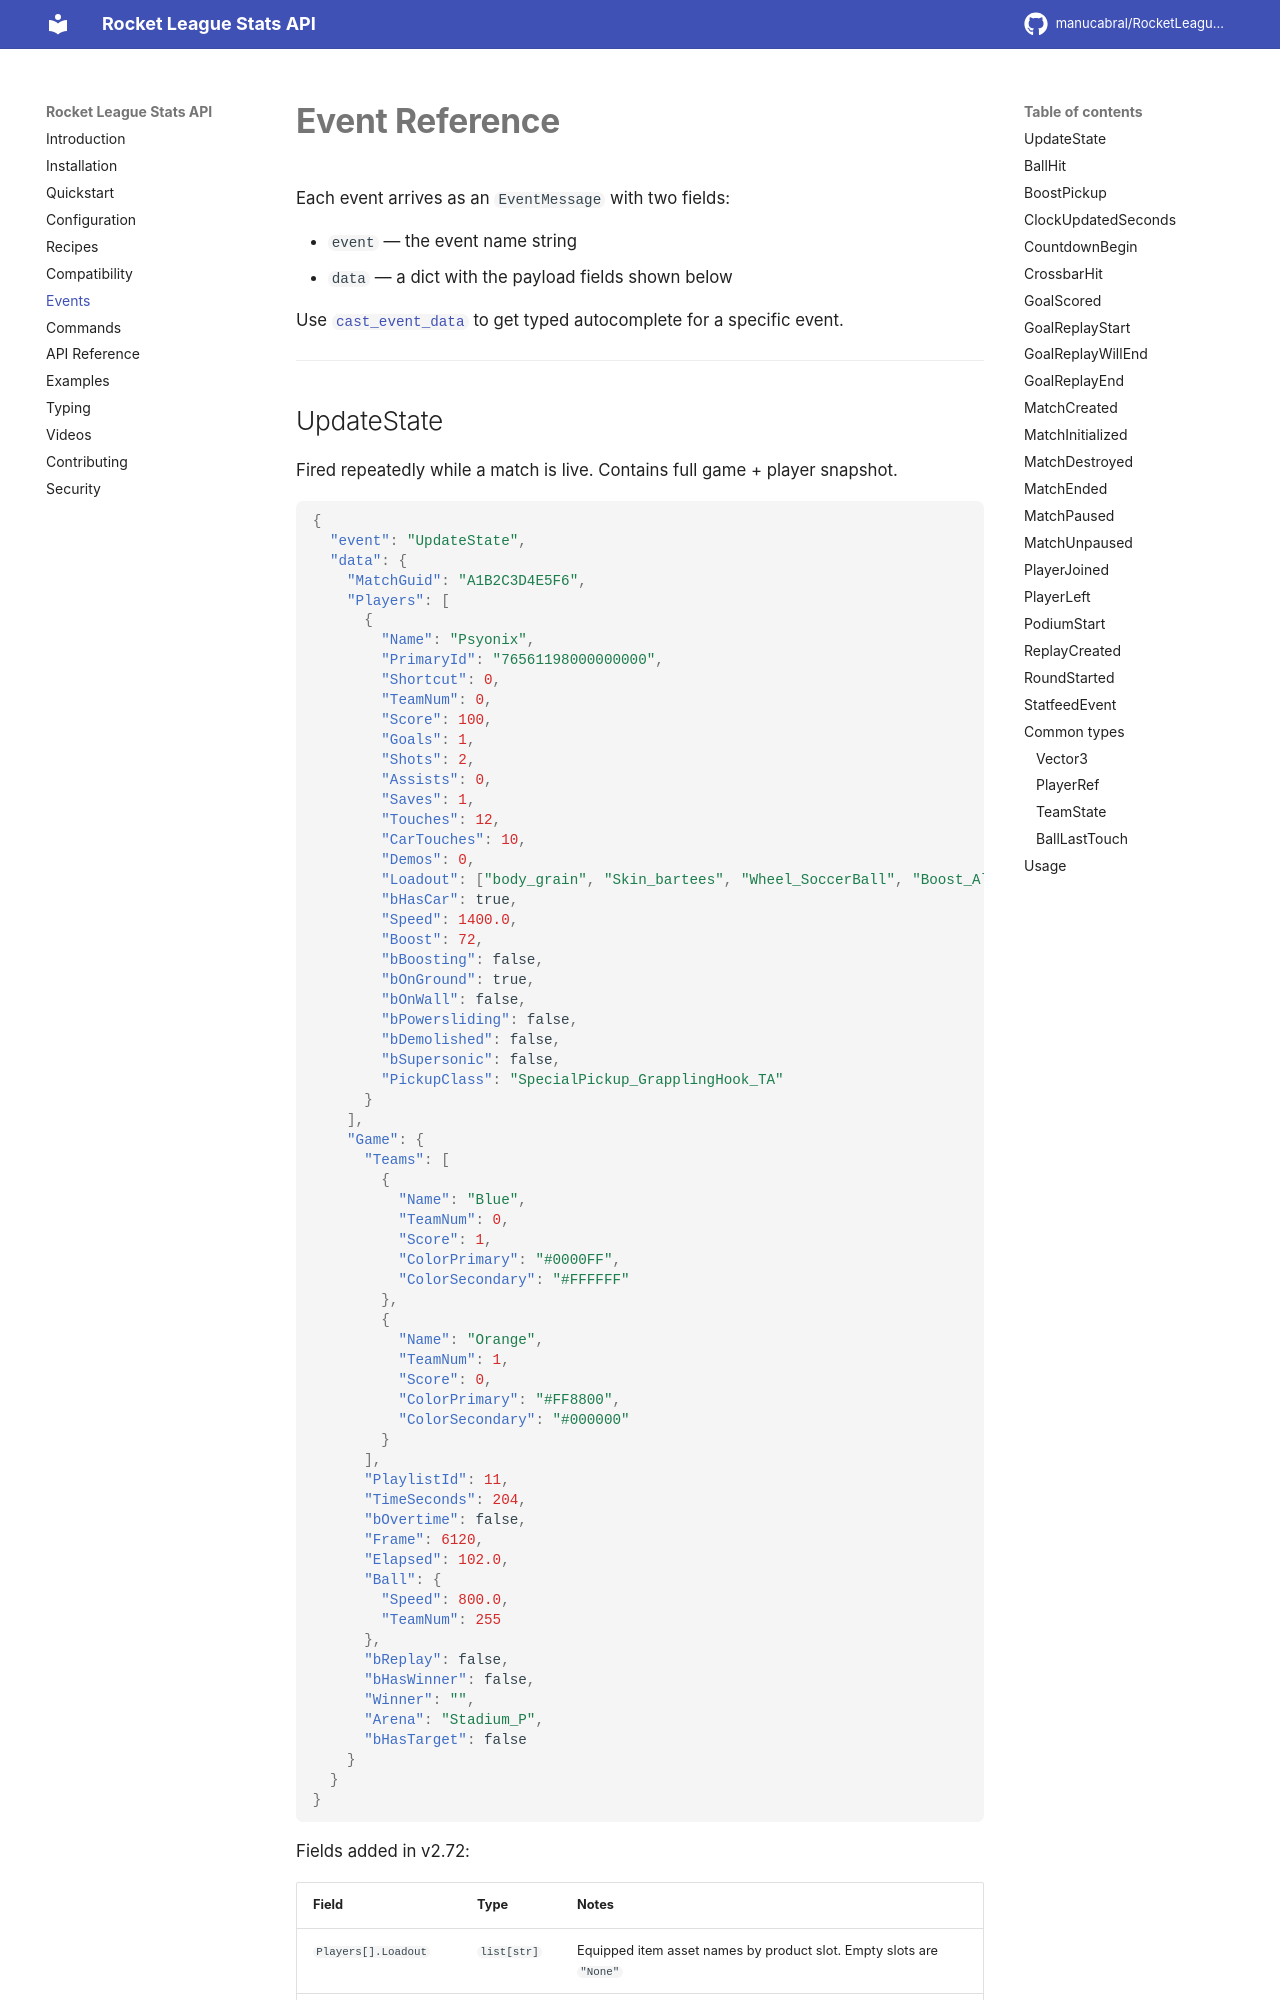

repository: manucabral/rlstatsapi · page: events/index.html · generator: mkdocs

# Event Reference

Each event arrives as an `EventMessage` with two fields:

- `event` — the event name string
- `data` — a dict with the payload fields shown below

Use [`cast_event_data`](api.md) to get typed autocomplete for a specific event.

---
